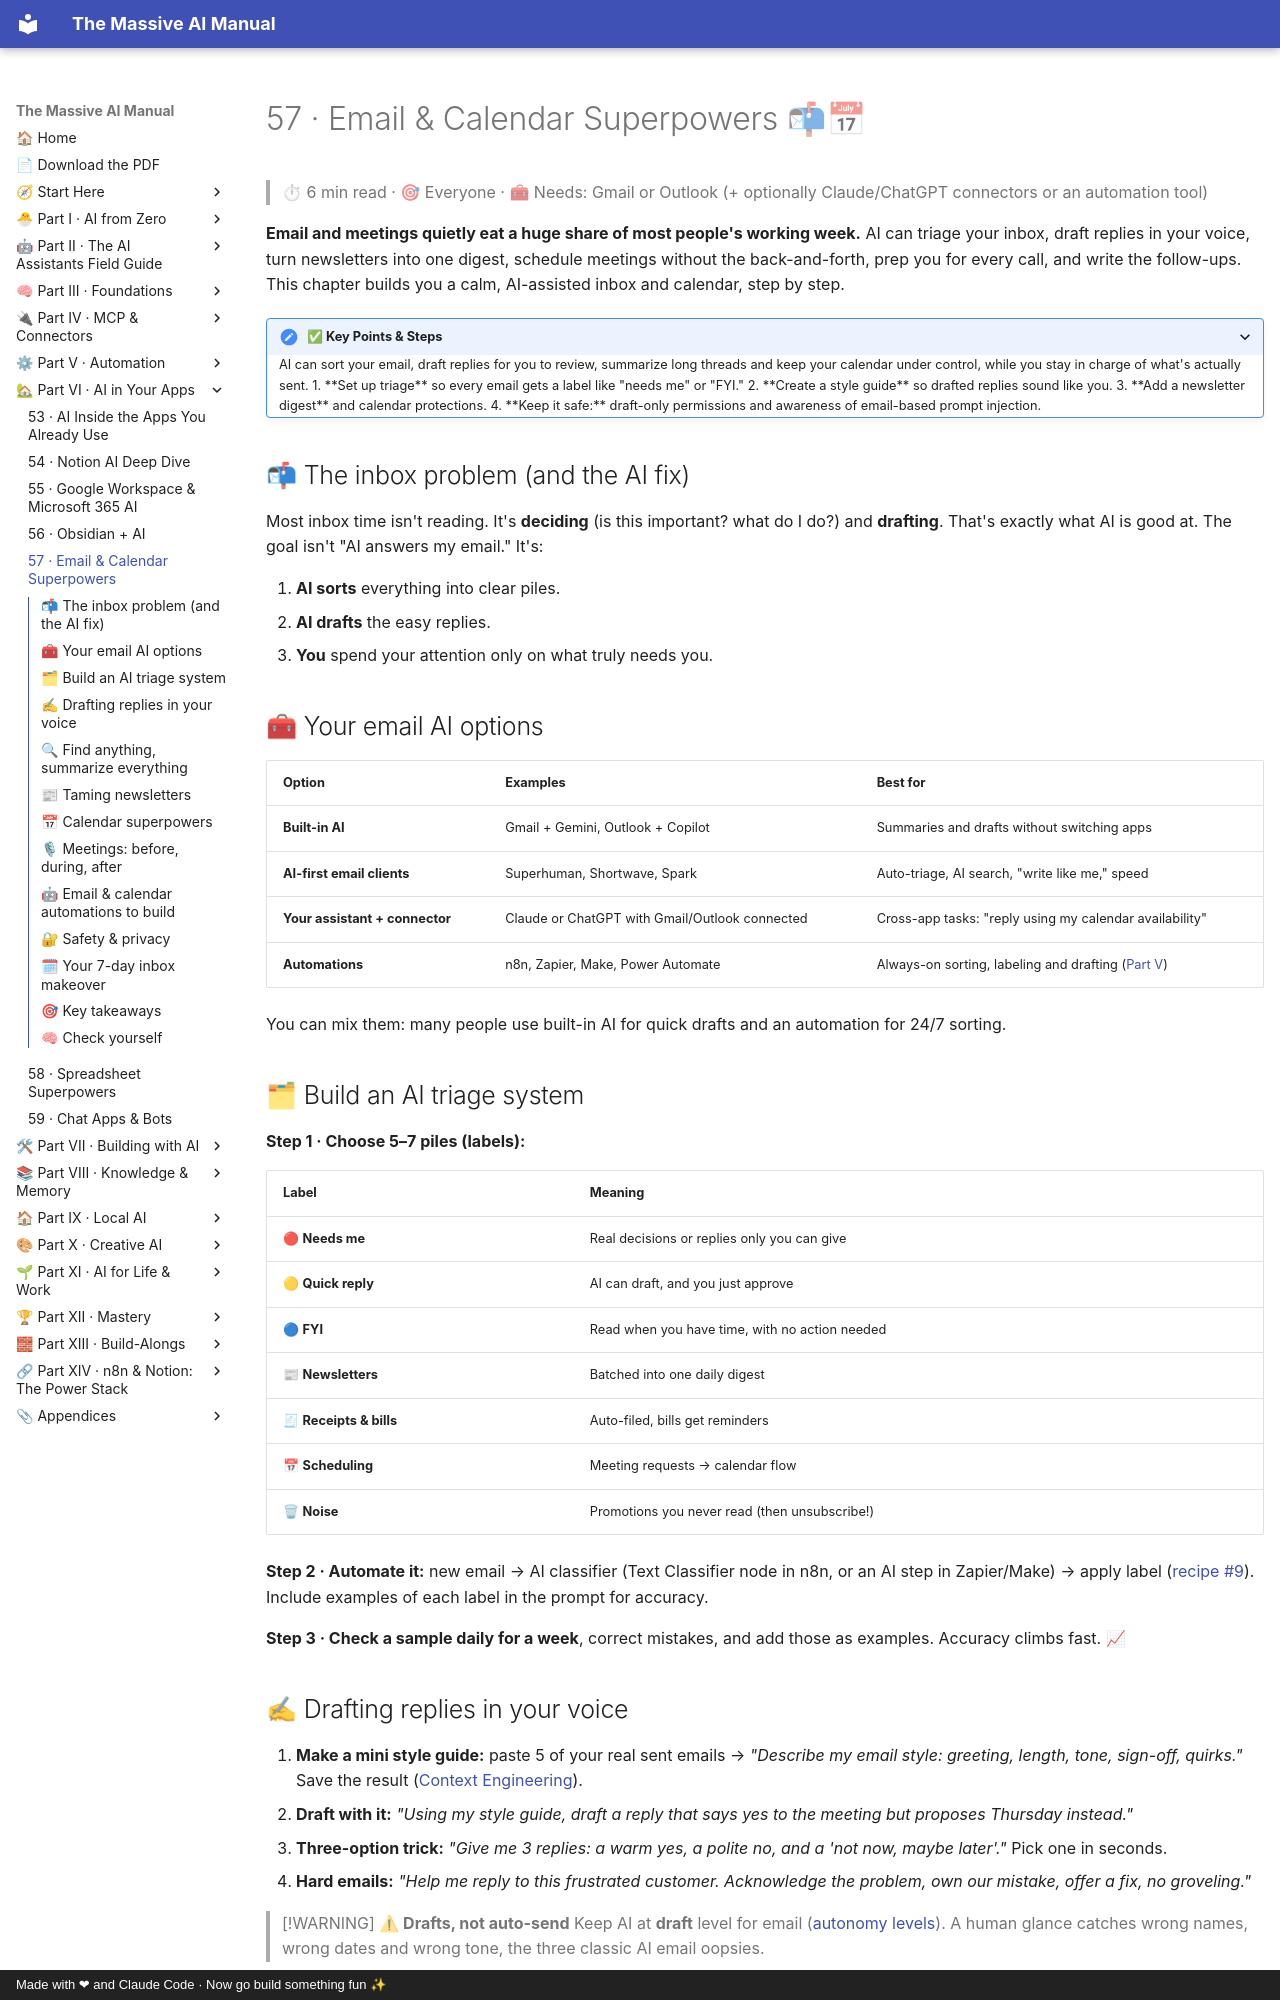

repository: Axmann8/AI_For_Advanced_Beginners · page: part-6-ai-in-your-apps/57-email-and-calendar/index.html · generator: mkdocs · copyright: Made with ❤ and Claude Code · Now go build something fun ✨

# 57 · Email & Calendar Superpowers 📬📅

> ⏱ 6 min read · 🎯 Everyone · 🧰 Needs: Gmail or Outlook (+ optionally Claude/ChatGPT connectors or an automation tool)

**Email and meetings quietly eat a huge share of most people's working week.** AI can triage your inbox, draft replies in
your voice, turn newsletters into one digest, schedule meetings without the back-and-forth, prep you for every call, and
write the follow-ups. This chapter builds you a calm, AI-assisted inbox and calendar, step by step.

<details class="keypoints" open>
<summary>✅ Key Points & Steps</summary>

AI can sort your email, draft replies for you to review, summarize long threads and keep your calendar under control, while you stay in charge of what's actually sent.

1. **Set up triage** so every email gets a label like "needs me" or "FYI."
2. **Create a style guide** so drafted replies sound like you.
3. **Add a newsletter digest** and calendar protections.
4. **Keep it safe:** draft-only permissions and awareness of email-based prompt injection.

</details>

<!-- in-this-chapter -->

## 📬 The inbox problem (and the AI fix)

Most inbox time isn't reading. It's **deciding** (is this important? what do I do?) and **drafting**. That's exactly
what AI is good at. The goal isn't "AI answers my email." It's:

1. **AI sorts** everything into clear piles.
2. **AI drafts** the easy replies.
3. **You** spend your attention only on what truly needs you.

## 🧰 Your email AI options

| Option | Examples | Best for |
|---|---|---|
| **Built-in AI** | Gmail + Gemini, Outlook + Copilot | Summaries and drafts without switching apps |
| **AI-first email clients** | Superhuman, Shortwave, Spark | Auto-triage, AI search, "write like me," speed |
| **Your assistant + connector** | Claude or ChatGPT with Gmail/Outlook connected | Cross-app tasks: "reply using my calendar availability" |
| **Automations** | n8n, Zapier, Make, Power Automate | Always-on sorting, labeling and drafting ([Part V](../part-5-automation/index.md)) |

You can mix them: many people use built-in AI for quick drafts and an automation for 24/7 sorting.

## 🗂 Build an AI triage system

**Step 1 · Choose 5–7 piles (labels):**

| Label | Meaning |
|---|---|
| 🔴 **Needs me** | Real decisions or replies only you can give |
| 🟡 **Quick reply** | AI can draft, and you just approve |
| 🔵 **FYI** | Read when you have time, with no action needed |
| 📰 **Newsletters** | Batched into one daily digest |
| 🧾 **Receipts & bills** | Auto-filed, bills get reminders |
| 📅 **Scheduling** | Meeting requests → calendar flow |
| 🗑 **Noise** | Promotions you never read (then unsubscribe!) |

**Step 2 · Automate it:** new email → AI classifier (Text Classifier node in n8n, or an AI step in Zapier/Make) → apply label
([recipe #9](../part-5-automation/52-automation-recipe-book.md#-email--communication)). Include examples of each label in the
prompt for accuracy.

**Step 3 · Check a sample daily for a week**, correct mistakes, and add those as examples. Accuracy climbs fast. 📈
